Image classification data set "ClasificadorCarnes_Colaborativo" (yefferson12355/ClasificadorCarnes_Colaborativo on GitHub). Class labels (2): alpaca, llama.

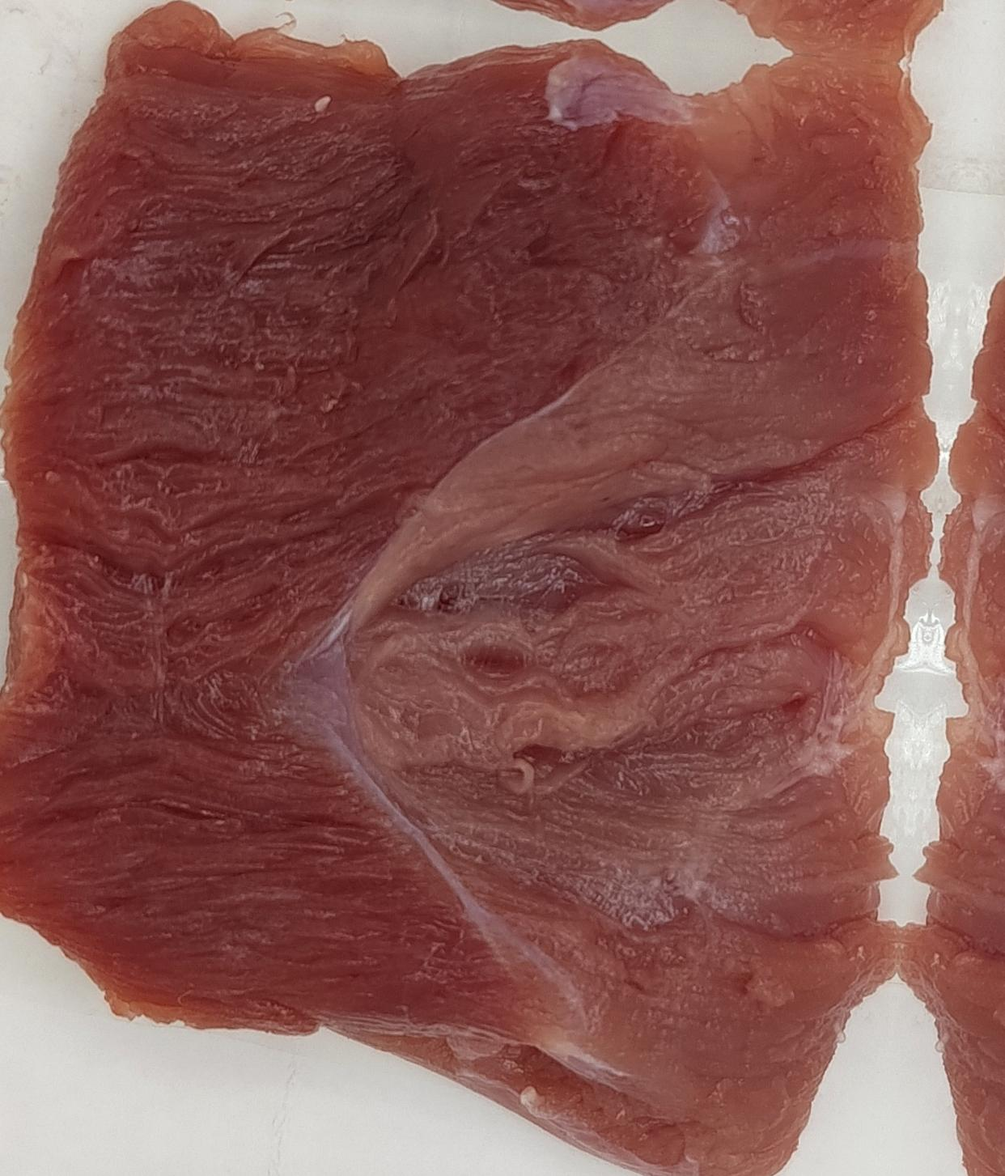
Label: alpaca

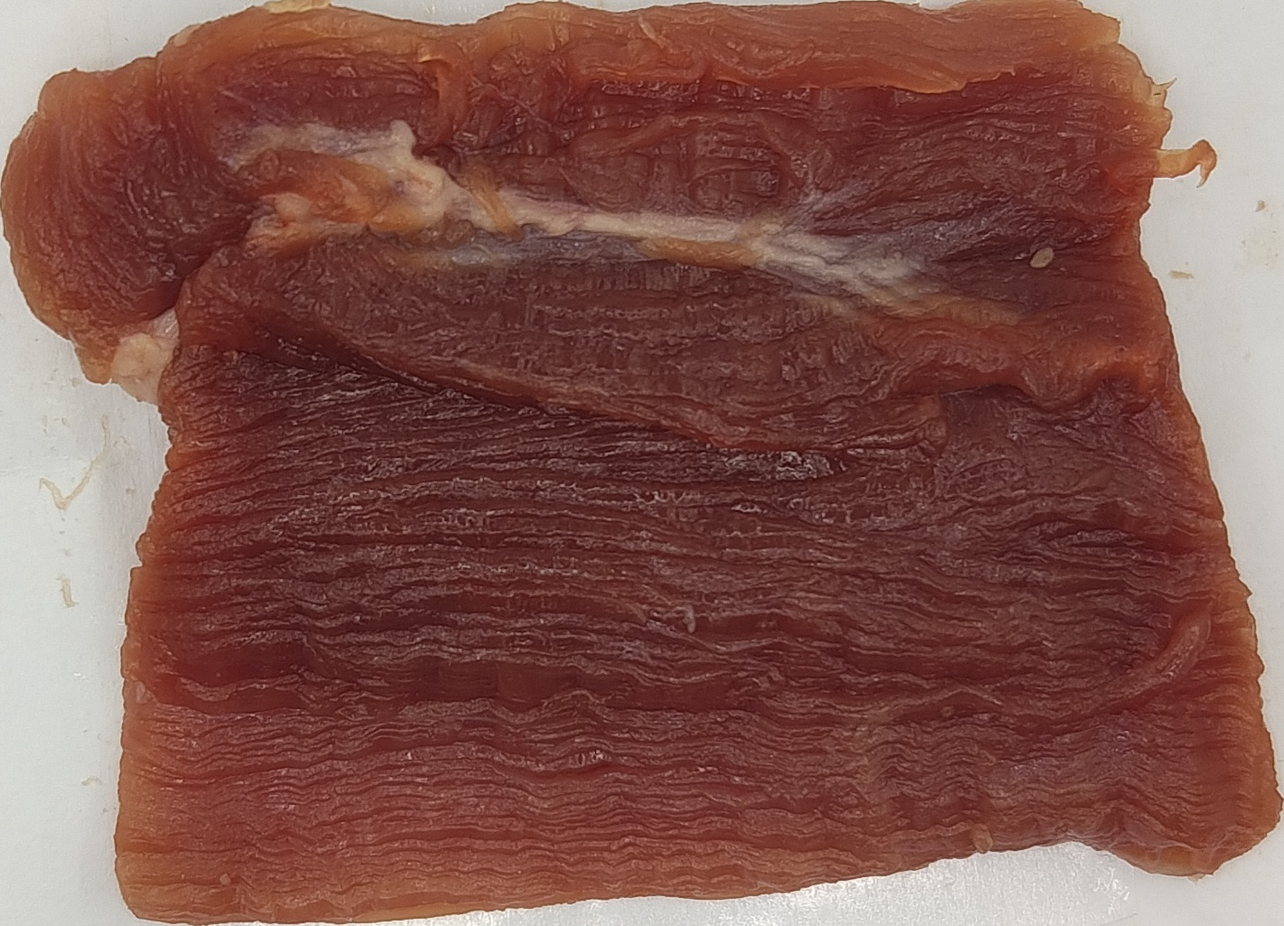
Label: llama

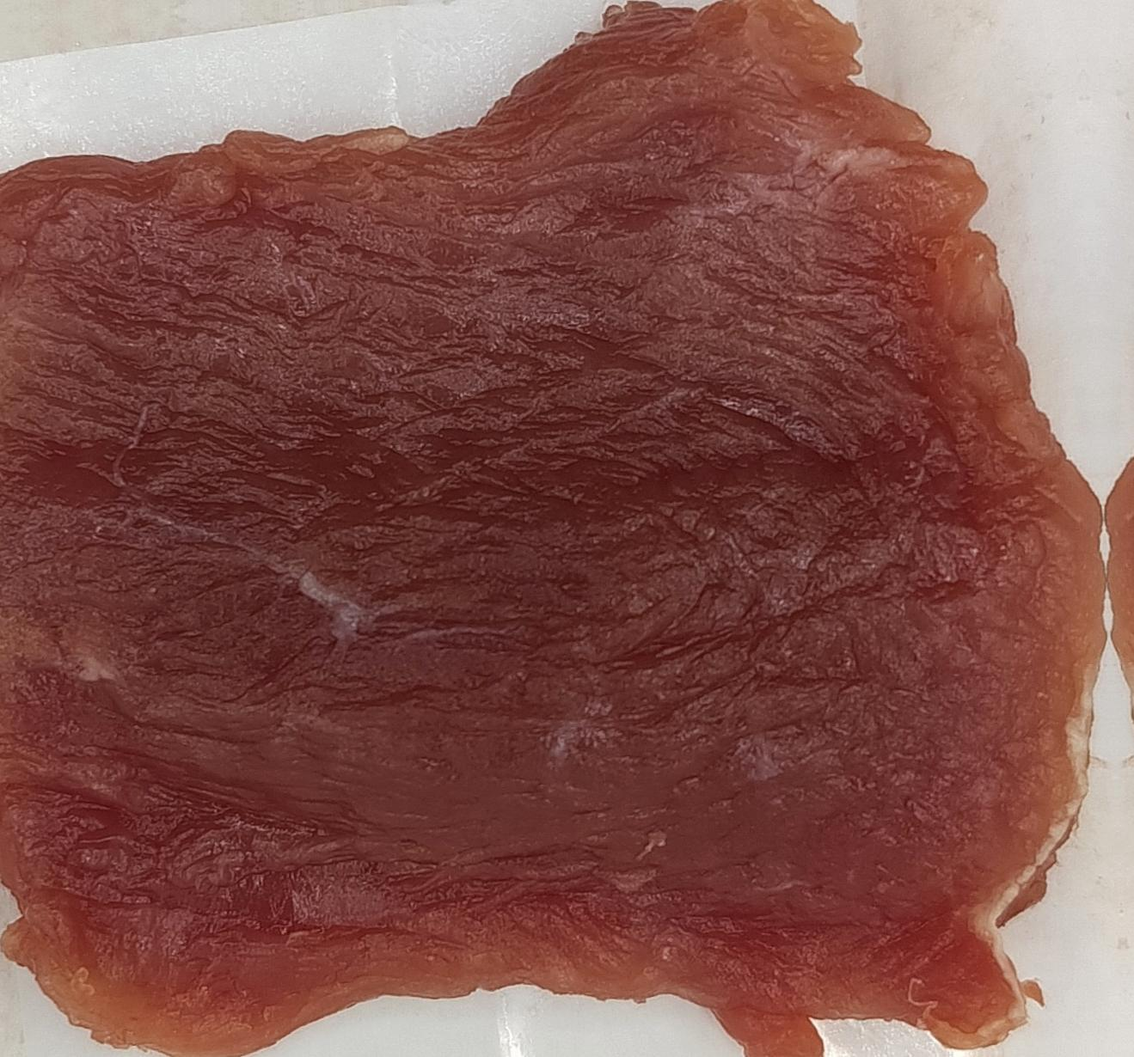
Label: llama

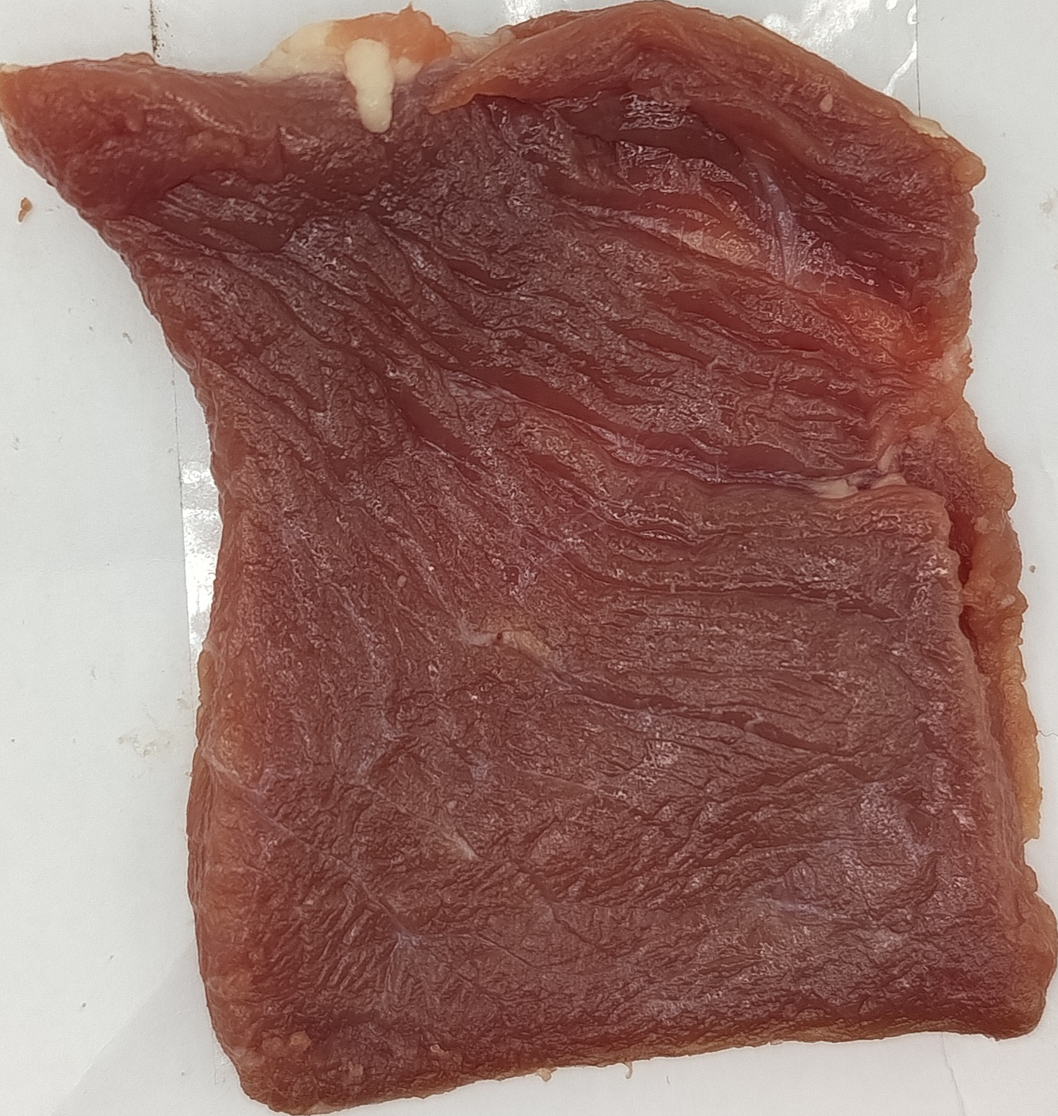
Label: alpaca

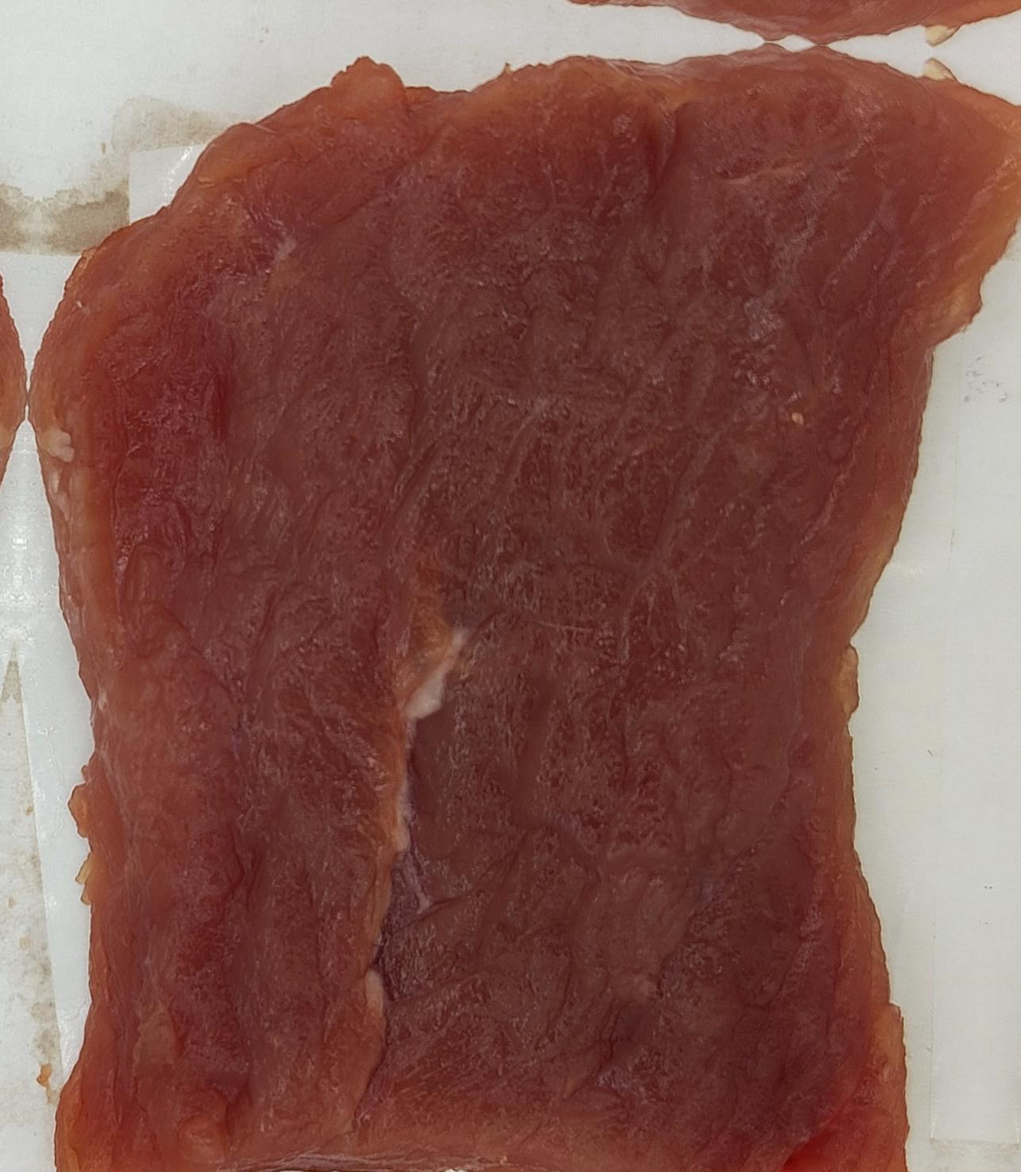
Label: llama

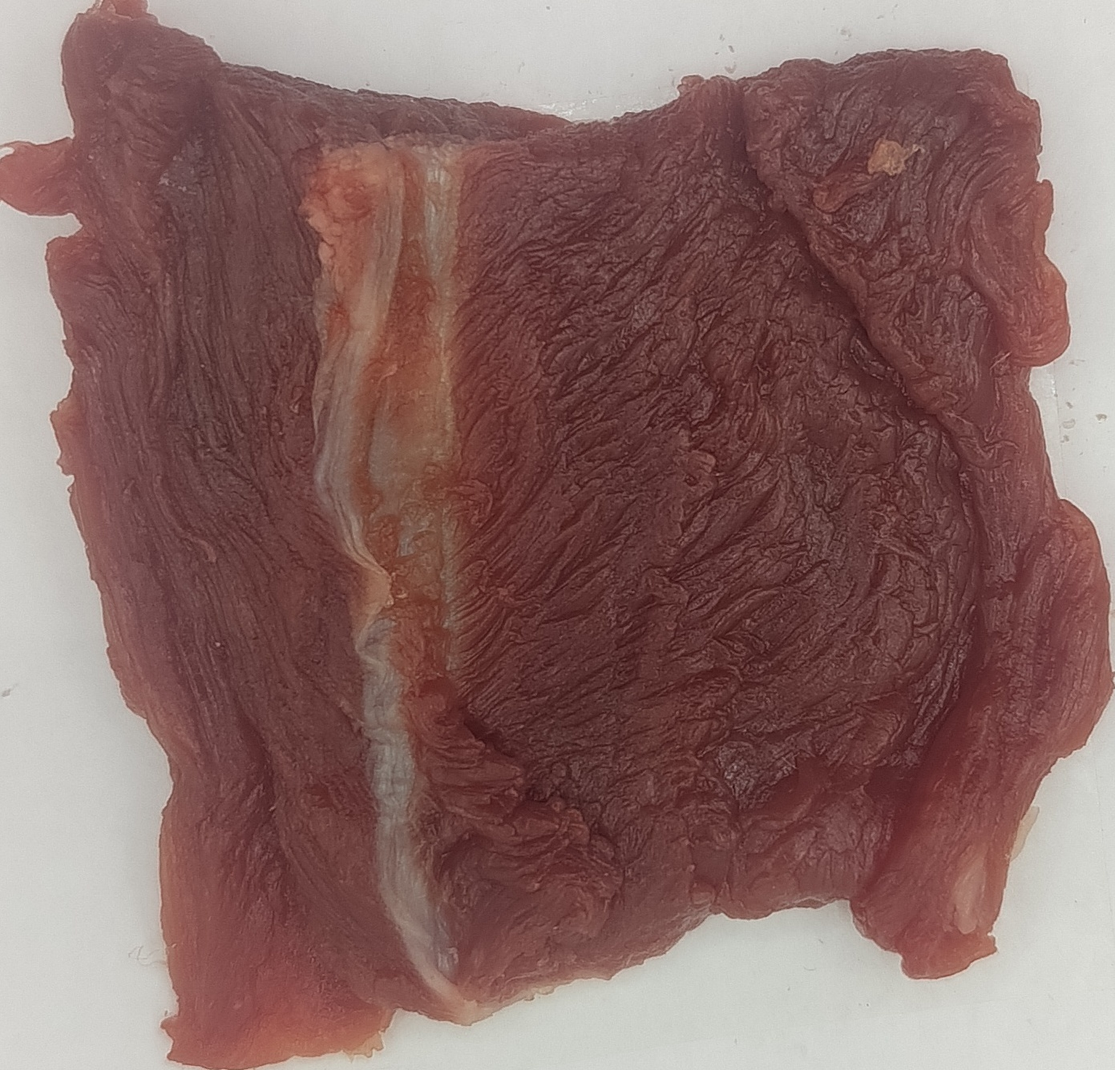
Label: alpaca
